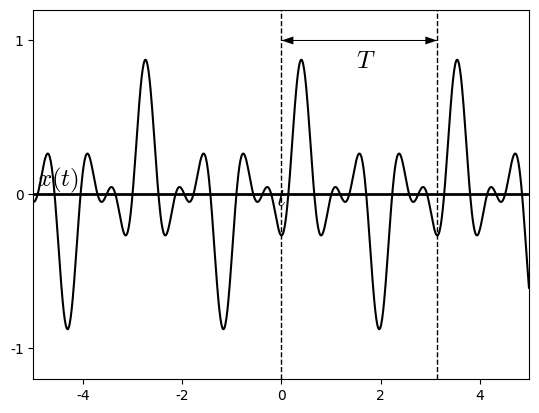

Python code for this plot: (Note: this script raises an exception after producing the figure.)
#%matplotlib osx
%matplotlib inline

import matplotlib.pyplot as plt
import matplotlib.lines as ln
import numpy as np

plt.rcParams['font.family'] = 'Times New Roman'
plt.rcParams['mathtext.fontset'] = 'cm'

step = 0.01

fig = plt.figure(dpi=300)
#fig = plt.figure()
fig.patch.set_alpha(0.)

#(a)
ax =fig.add_subplot(111)

omega = 2
theta = 0.4
t = np.arange(-5, 5, step)
x = (1/4)*(np.cos(omega*(t-theta)) + 1.5*np.cos(3*omega*(t-theta)) + np.cos(5*omega*(t-theta)))

plt.xlim([-5, 5])
plt.ylim([-1.2, 1.2])
plt.axhline(0, color='k', linewidth=2)
ax.xaxis.set_label_coords(1.02, 0.52)
ax.yaxis.set_label_coords(0.05,1.02)
plt.xlabel('$t$', fontsize=18)
plt.ylabel('$x(t)$', fontsize=18, rotation=0)
#plt.xticks([0,1,2,3,4,5,6])
plt.yticks([-1, 0, 1])

plt.plot(t, x, color='k')

plt.text(1.7, 0.87, '$T$', ha = 'center', va = 'center', fontsize=18)
plt.quiver(0,1, 3.14,0,angles='xy',units='x',width=0.02, headwidth=8, headlength=12, headaxislength=12,scale=1)
plt.quiver(3.14,1, -3.14,0,angles='xy',units='x',width=0.02, headwidth=8, headlength=12, headaxislength=12,scale=1)
plt.plot([0,0], [-1.2,1.2], "--", linewidth=1, color="black")
plt.plot([3.14,3.14], [-1.2,1.2], "--", linewidth=1, color="black")

plt.subplots_adjust(left=None, bottom=None, right=None, top=None, wspace=None, hspace=1.0)
plt.savefig('./figures/fig4.8.png')
#plt.savefig('./figures/fig4.8.eps')
plt.show()

plt.close()